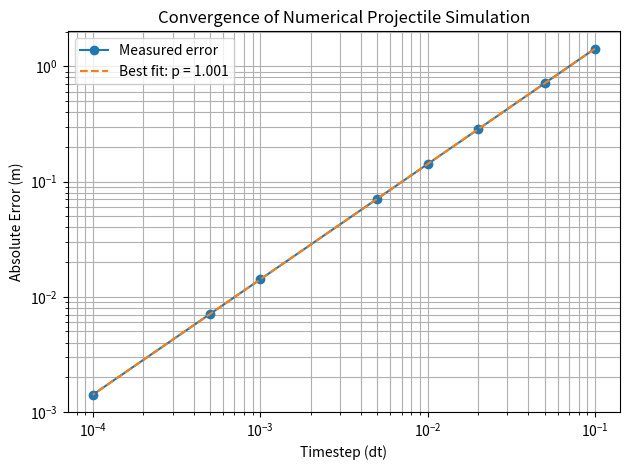
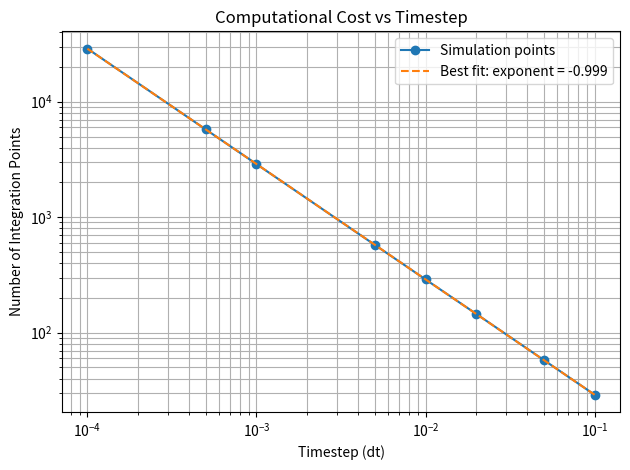
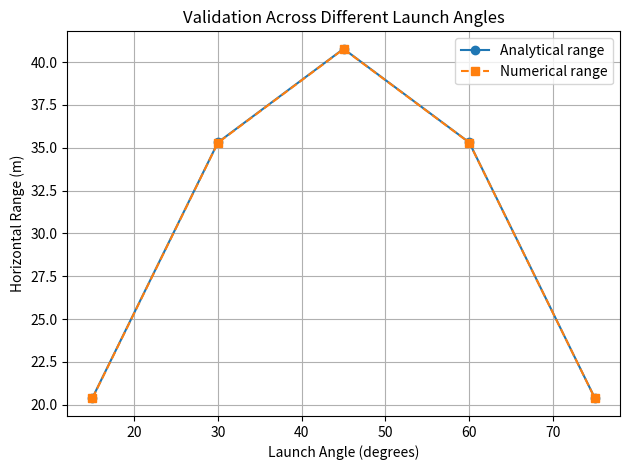

Recreate these plots in Python, in order.
import numpy as np
import matplotlib.pyplot as plt
import os

os.makedirs("figures", exist_ok=True)
os.makedirs("results", exist_ok=True)

# =========================================================
# Projectile Simulation
# =========================================================

def simulate_projectile(v0, angle, g, dt):
    """
    Simulate projectile motion using a simple time-stepping method.

    Returns:
        landing_x: Estimated horizontal landing position
        points: Number of simulation points
    """

    theta = np.radians(angle)

    vx = v0 * np.cos(theta)
    vy = v0 * np.sin(theta)

    x = 0.0
    y = 0.0

    points = 1

    while y >= 0:

        previous_x = x
        previous_y = y

        # Update velocity
        vy -= g * dt

        # Update position
        x += vx * dt
        y += vy * dt

        points += 1

        # Projectile crossed the ground
        if y < 0:

            # Linear interpolation estimates the
            # position where the projectile reaches y = 0.
            f = (0 - previous_y) / (y - previous_y)

            landing_x = (
                previous_x
                + f * (x - previous_x)
            )

            return landing_x, points


# =========================================================
# Analytical Solution
# =========================================================

def analytical_range(v0, angle, g):
    """
    Calculate the theoretical horizontal range
    for ideal projectile motion.
    """

    theta = np.radians(angle)

    return (
        v0**2 * np.sin(2 * theta) / g
    )


# =========================================================
# Parameters
# =========================================================

v0 = 20
angle = 45
g = 9.81

dt_values = [
    0.1,
    0.05,
    0.02,
    0.01,
    0.005,
    0.001,
    0.0005,
    0.0001
]


# =========================================================
# Experiment 1: Convergence Analysis
# =========================================================

theoretical_range = analytical_range(v0, angle, g)

errors = []
landing_positions = []
num_points = []

for dt in dt_values:

    landing_x, points = simulate_projectile(
        v0,
        angle,
        g,
        dt
    )

    error = abs(
        landing_x - theoretical_range
    )

    landing_positions.append(landing_x)
    errors.append(error)
    num_points.append(points)


print("=" * 65)
print("PROJECTILE MOTION NUMERICAL ANALYSIS")
print("=" * 65)

print(f"\nAnalytical range: {theoretical_range:.10f} m")

print("\nConvergence Results:")
print(
    f"{'dt':<10}"
    f"{'Landing':<18}"
    f"{'Error':<18}"
    f"{'Points':<10}"
)

for dt, landing, error, points in zip(
    dt_values,
    landing_positions,
    errors,
    num_points
):

    print(
        f"{dt:<10}"
        f"{landing:<18.10f}"
        f"{error:<18.10f}"
        f"{points:<10}"
    )
import csv

with open(
    "results/results.csv",
    "w",
    newline=""
) as file:

    writer = csv.writer(file)

    writer.writerow([
        "dt",
        "landing_position",
        "error",
        "num_points"
    ])

    for row in zip(
        dt_values,
        landing_positions,
        errors,
        num_points
    ):
        writer.writerow(row)

# =========================================================
# Estimate Convergence Order
# =========================================================

log_dt = np.log(dt_values)
log_error = np.log(errors)

p, intercept = np.polyfit(
    log_dt,
    log_error,
    1
)

print(
    f"\nEstimated convergence order: "
    f"p = {p:.6f}"
)


# Best-fit power law

fitted_errors = (
    np.exp(intercept)
    * np.array(dt_values) ** p
)


# =========================================================
# Plot 1: Convergence
# =========================================================

plt.figure()

plt.loglog(
    dt_values,
    errors,
    "o-",
    label="Measured error"
)

plt.loglog(
    dt_values,
    fitted_errors,
    "--",
    label=f"Best fit: p = {p:.3f}"
)

plt.xlabel("Timestep (dt)")
plt.ylabel("Absolute Error (m)")
plt.title(
    "Convergence of Numerical Projectile Simulation"
)

plt.grid(
    True,
    which="both"
)

plt.legend()

plt.tight_layout()
plt.savefig( "figures/convergence.png",dpi=300)
plt.show()



# =========================================================
# Experiment 2: Computational Cost
# =========================================================

plt.figure()

plt.loglog(
    dt_values,
    num_points,
    "o-",
    label="Simulation points"
)

# Fit computational scaling
log_points = np.log(num_points)

cost_exponent, cost_intercept = np.polyfit(
    log_dt,
    log_points,
    1
)

fitted_points = (
    np.exp(cost_intercept)
    * np.array(dt_values) ** cost_exponent
)

plt.loglog(
    dt_values,
    fitted_points,
    "--",
    label=(
        f"Best fit: exponent = "
        f"{cost_exponent:.3f}"
    )
)

plt.xlabel("Timestep (dt)")
plt.ylabel("Number of Integration Points")
plt.title(
    "Computational Cost vs Timestep"
)

plt.grid(
    True,
    which="both"
)

plt.legend()

plt.tight_layout()
plt.savefig("figures/computational_cost.png", dpi=300)
plt.show()


print(
    f"\nComputational cost scaling exponent: "
    f"{cost_exponent:.6f}"
)


# =========================================================
# Experiment 3: Validation Across Launch Angles
# =========================================================

angles = [
    15,
    30,
    45,
    60,
    75
]

validation_dt = 0.001

validation_results = []

for angle_test in angles:

    theoretical = analytical_range(
        v0,
        angle_test,
        g
    )

    numerical, points = simulate_projectile(
        v0,
        angle_test,
        g,
        validation_dt
    )

    error = abs(
        numerical - theoretical
    )

    percentage_error = (
        error / theoretical
    ) * 100

    validation_results.append(
        (
            angle_test,
            theoretical,
            numerical,
            error,
            percentage_error
        )
    )


# Print validation results

print("\nValidation Across Launch Angles:")

print(
    f"{'Angle':<10}"
    f"{'Analytical':<15}"
    f"{'Numerical':<15}"
    f"{'Error':<15}"
    f"{'Error (%)':<15}"
)

for result in validation_results:

    (
        angle_test,
        theoretical,
        numerical,
        error,
        percentage_error
    ) = result

    print(
        f"{angle_test:<10}°"
        f"{theoretical:<15.6f}"
        f"{numerical:<15.6f}"
        f"{error:<15.6f}"
        f"{percentage_error:<15.6f}"
    )


# =========================================================
# Plot 3: Analytical vs Numerical Range
# =========================================================

angle_array = np.array(angles)

analytical_ranges = np.array(
    [result[1] for result in validation_results]
)

numerical_ranges = np.array(
    [result[2] for result in validation_results]
)


plt.figure()

plt.plot(
    angle_array,
    analytical_ranges,
    "o-",
    label="Analytical range"
)

plt.plot(
    angle_array,
    numerical_ranges,
    "s--",
    label="Numerical range"
)

plt.xlabel("Launch Angle (degrees)")
plt.ylabel("Horizontal Range (m)")
plt.title(
    "Validation Across Different Launch Angles"
)

plt.grid(True)

plt.legend()

plt.tight_layout()
plt.savefig("figures/validation.png", dpi=300)
plt.show()
